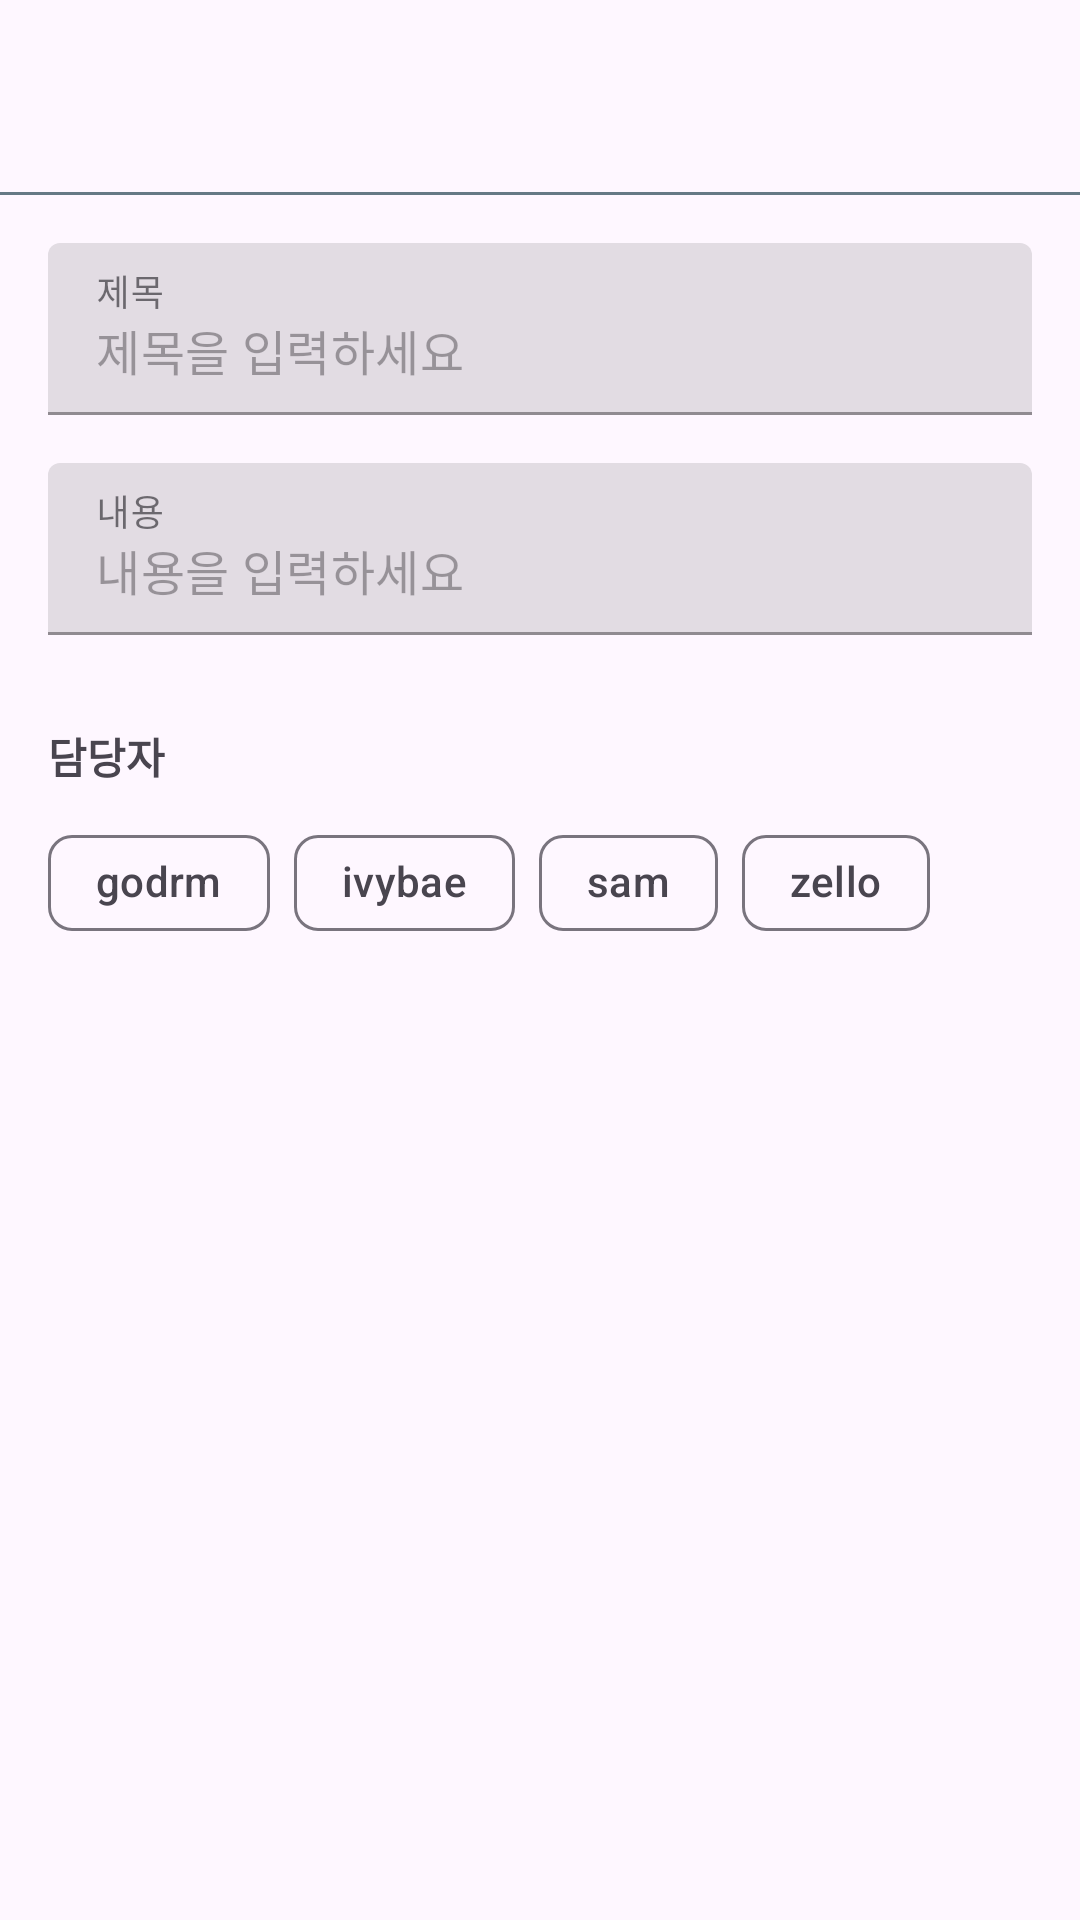

Here is an Android app screen rendered from its layout file. Give the layout XML and the strings, colors and styles it references.
<!-- AndroidManifest.xml: application theme Theme.IssuseTracker -->
<!-- res/layout/fragment_edit.xml -->
<?xml version="1.0" encoding="utf-8"?>
<androidx.constraintlayout.widget.ConstraintLayout xmlns:android="http://schemas.android.com/apk/res/android"
    xmlns:app="http://schemas.android.com/apk/res-auto"
    android:id="@+id/edit_fragment"
    android:layout_width="match_parent"
    android:layout_height="match_parent">

    <com.google.android.material.appbar.MaterialToolbar
        android:id="@+id/tb_issue_edit"
        android:layout_width="match_parent"
        android:layout_height="wrap_content"
        android:minHeight="?attr/actionBarSize"
        android:theme="?attr/actionBarTheme"
        app:layout_constraintEnd_toEndOf="parent"
        app:layout_constraintStart_toStartOf="parent"
        app:layout_constraintTop_toTopOf="parent"
        app:navigationIcon="@drawable/baseline_arrow_back_24"
        app:titleCentered="true" />

    <View
        android:id="@+id/edit_top_item_boarder"
        android:layout_width="match_parent"
        android:layout_height="1dp"
        android:background="@color/material_dynamic_secondary50"
        app:layout_constraintTop_toBottomOf="@id/tb_issue_edit" />

    <com.google.android.material.textfield.TextInputLayout
        android:id="@+id/title_input_layout"
        style="@style/Widget.MaterialComponents.TextInputLayout.FilledBox"
        android:layout_width="0dp"
        android:layout_height="wrap_content"
        android:layout_marginStart="16dp"
        android:layout_marginTop="16dp"
        android:layout_marginEnd="16dp"
        app:layout_constraintWidth_max="400dp"
        app:boxBackgroundMode="filled"
        app:hintTextColor="@color/black"
        android:hint="@string/guide_title"
        app:expandedHintEnabled="false"
        app:layout_constraintEnd_toEndOf="parent"
        app:layout_constraintStart_toStartOf="parent"
        app:layout_constraintTop_toBottomOf="@id/edit_top_item_boarder">

        <com.google.android.material.textfield.TextInputEditText
            android:id="@+id/title_input"
            android:layout_width="match_parent"
            android:layout_height="wrap_content"
            android:hint="@string/guide_input_title"
            android:inputType="text" />
    </com.google.android.material.textfield.TextInputLayout>

    <com.google.android.material.textfield.TextInputLayout
        android:id="@+id/body_input_layout"
        style="@style/Widget.MaterialComponents.TextInputLayout.FilledBox"
        android:layout_width="0dp"
        android:layout_height="wrap_content"
        android:layout_marginTop="16dp"
        app:layout_constraintWidth_max="400dp"
        app:boxBackgroundMode="filled"
        app:hintTextColor="@color/black"
        android:hint="@string/guide_content"
        app:expandedHintEnabled="false"
        app:layout_constraintEnd_toEndOf="@+id/title_input_layout"
        app:layout_constraintStart_toStartOf="@+id/title_input_layout"
        app:layout_constraintTop_toBottomOf="@+id/title_input_layout">

        <com.google.android.material.textfield.TextInputEditText
            android:id="@+id/body_input"
            android:layout_width="match_parent"
            android:layout_height="wrap_content"
            android:hint="@string/guide_input_body"
            android:inputType="text" />
    </com.google.android.material.textfield.TextInputLayout>

    <TextView
        android:id="@+id/assignee_label"
        android:layout_width="wrap_content"
        android:layout_height="wrap_content"
        android:layout_marginTop="30dp"
        android:text="@string/guide_assignee"
        android:textStyle="bold"
        app:layout_constraintStart_toStartOf="@+id/body_input_layout"
        app:layout_constraintTop_toBottomOf="@+id/body_input_layout" />

    <com.google.android.material.chip.ChipGroup
        android:id="@+id/chip_group_assignees"
        android:layout_width="wrap_content"
        android:layout_height="wrap_content"
        android:layout_marginTop="8dp"
        app:layout_constraintEnd_toEndOf="parent"
        app:layout_constraintHorizontal_bias="0.0"
        app:layout_constraintStart_toStartOf="@+id/assignee_label"
        app:layout_constraintTop_toBottomOf="@id/assignee_label">

        <com.google.android.material.chip.Chip
            android:id="@+id/godrm"
            style="@style/Widget.Material3.Chip.Filter"
            android:layout_width="wrap_content"
            android:layout_height="wrap_content"
            android:text="@string/assignee_godrm" />

        <com.google.android.material.chip.Chip
            android:id="@+id/ivybae"
            style="@style/Widget.Material3.Chip.Filter"
            android:layout_width="wrap_content"
            android:layout_height="wrap_content"
            android:text="@string/assignee_ivybae" />

        <com.google.android.material.chip.Chip
            android:id="@+id/chip_sam"
            style="@style/Widget.Material3.Chip.Filter"
            android:layout_width="wrap_content"
            android:layout_height="wrap_content"
            android:text="@string/assignee_sam" />

        <com.google.android.material.chip.Chip
            android:id="@+id/chip_zello"
            style="@style/Widget.Material3.Chip.Filter"
            android:layout_width="wrap_content"
            android:layout_height="wrap_content"
            android:text="@string/assignee_zello" />
    </com.google.android.material.chip.ChipGroup>

</androidx.constraintlayout.widget.ConstraintLayout>
<!-- resources referenced by this layout -->
<resources>
  <color name="black">#FF000000</color>
  <string name="assignee_godrm">godrm</string>
  <string name="assignee_ivybae">ivybae</string>
  <string name="assignee_sam">sam</string>
  <string name="assignee_zello">zello</string>
  <string name="guide_assignee">담당자</string>
  <string name="guide_content">내용</string>
  <string name="guide_input_body">내용을 입력하세요</string>
  <string name="guide_input_title">제목을 입력하세요</string>
  <string name="guide_title">제목</string>
  <style name="Theme.IssuseTracker" parent="Base.Theme.IssuseTracker" />
  <style name="Base.Theme.IssuseTracker" parent="Theme.Material3.DayNight.NoActionBar">
          
          
      </style>
</resources>
